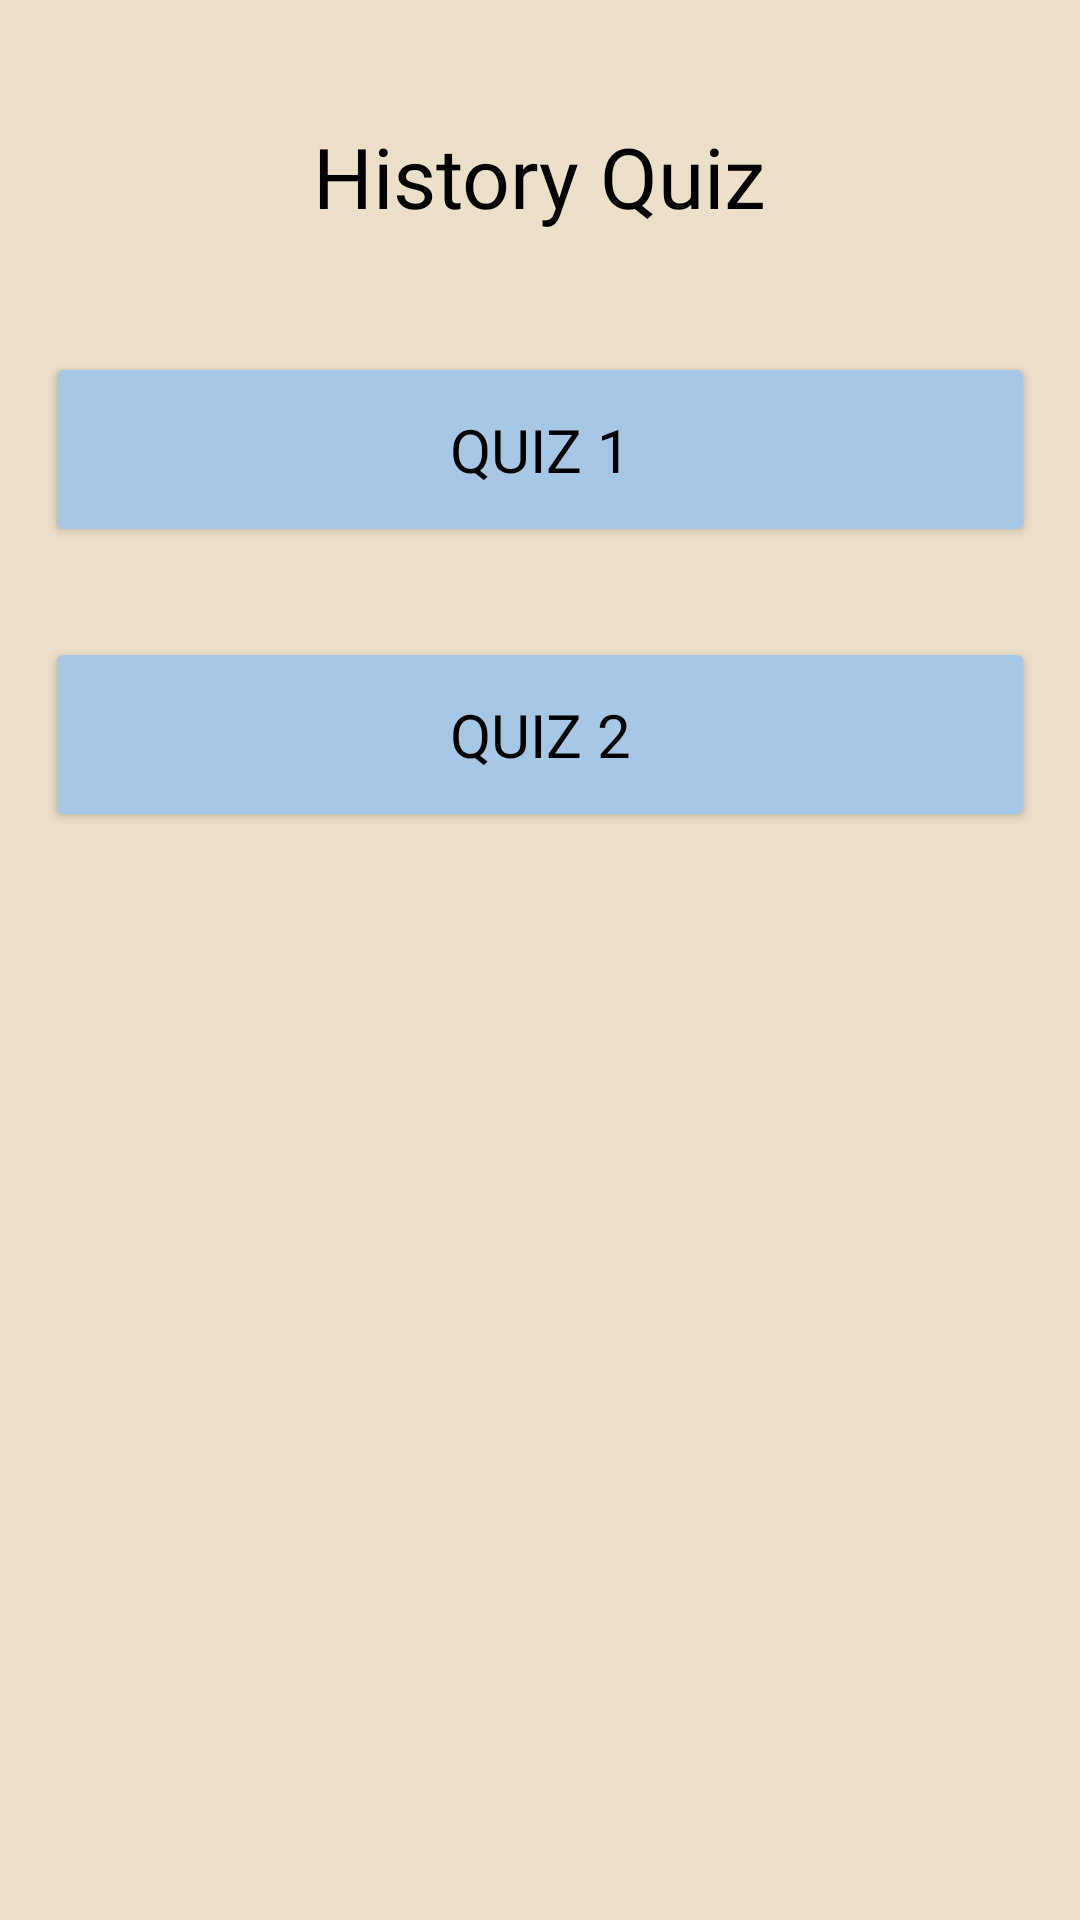

Produce the Android XML layout that renders to this screen, including the resource entries it uses.
<!-- AndroidManifest.xml: application theme Theme.QnectEDLogin -->
<!-- res/layout/activity_guru_soal_q.xml -->
<?xml version="1.0" encoding="utf-8"?>
<RelativeLayout xmlns:android="http://schemas.android.com/apk/res/android"
    xmlns:app="http://schemas.android.com/apk/res-auto"
    xmlns:tools="http://schemas.android.com/tools"
    android:id="@+id/main"
    android:layout_width="match_parent"
    android:layout_height="match_parent"
    tools:context=".GuruSoalQ"
    android:background="@color/background"
    >

        <TextView
            android:layout_width="wrap_content"
            android:layout_height="wrap_content"
            android:text="History Quiz"
            android:fontFamily="@font/poppinssemibold"
            android:textSize="28dp"
            android:textColor="@color/black"
            android:layout_centerHorizontal="true"
            android:padding="10dp"
            android:layout_marginTop="30dp"
            android:id="@+id/Gsoal_quiz"
            />

        <Button
            android:layout_width="wrap_content"
            android:layout_height="wrap_content"
            android:layout_below="@id/Gsoal_quiz"
            android:layout_centerHorizontal="true"
            android:layout_marginTop="30dp"
            android:width="330dp"
            android:height="65dp"
            android:text="Quiz 1"
            android:textColor="@color/black"
            android:textSize="20dp"
            android:fontFamily="@font/poppinsmedium"
            android:id="@+id/GQuiz1"
            android:backgroundTint="@color/primaryColor"
            />

        <Button
            android:layout_width="wrap_content"
            android:layout_height="wrap_content"
            android:layout_below="@id/GQuiz1"
            android:layout_centerHorizontal="true"
            android:layout_marginTop="30dp"
            android:width="330dp"
            android:height="65dp"
            android:text="Quiz 2"
            android:textColor="@color/black"
            android:textSize="20dp"
            android:fontFamily="@font/poppinsmedium"
            android:id="@+id/GQuiz2"
            android:backgroundTint="@color/primaryColor"
            />


</RelativeLayout>
<!-- resources referenced by this layout -->
<resources>
  <color name="background">#ECE0C8</color>
  <color name="black">#000000</color>
  <color name="primaryColor">#A7C7E7</color>
  <style name="Theme.QnectEDLogin" parent="Base.Theme.QnectEDLogin" />
  <style name="Base.Theme.QnectEDLogin" parent="Theme.Material3.DayNight.NoActionBar">
          
          
      </style>
</resources>
